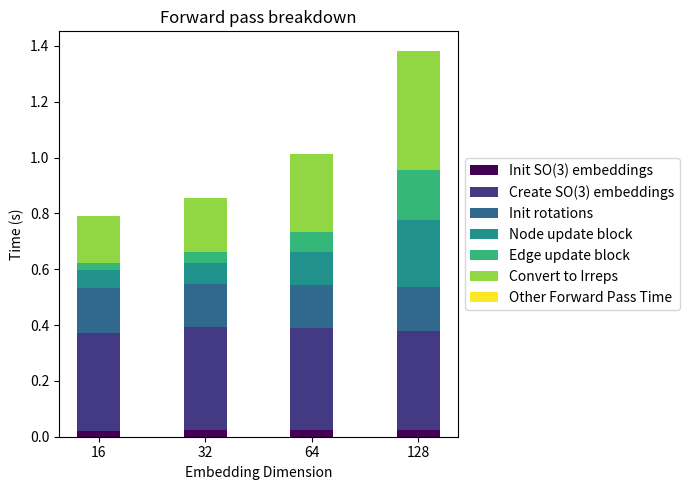

The matplotlib source for this figure:
import matplotlib.pyplot as plt
import numpy as np

embedding_dims = ['16', '32', '64', '128']

init_so3 = [0.02205944061279297, 0.023173332, 0.022641897, 0.022683144]  # Initializing SO3_Embeddings for nodes and edges
create_so3= [0.3505072593688965, 0.368170500, 0.365329742, 0.356569767]  # Creating SO3_Embeddings for nodes and edges
init_forward_pass = [0.5317161083221436, 0.547608614, 0.544394970, 0.535581589]  # Initializing the forward pass (total init time)
process_node = [0.06425857543945312, 0.074322462, 0.117687225, 0.241494656]  # Processing the node embedding
process_edge= [0.026105403900146484, 0.041088581, 0.072307110, 0.178815842]  # Processing the edge embedding
convert_irreps = [0.16888165473937988, 0.190473080, 0.277225733, 0.426850557]  # Converting to irreps
total_forward_pass = [0.7910044193267822, 0.853543043, 1.011667013, 1.382787228]  # Total forward pass

# Define the width of each bar
bar_width = 0.4

# Stacked box plot
fig, ax = plt.subplots(figsize=(10, 6))

# colors from viridis:
colors = plt.cm.viridis(np.linspace(0, 1, 7))

# Convert the times into cumulative stacked values
bar1 = np.array(init_so3)
bar2 = np.array(create_so3)
bar3 = np.array(init_forward_pass) - bar2 - bar1
bar4 = np.array(process_node)
bar5 = np.array(process_edge)
bar6 = np.array(convert_irreps)
bar7 = np.array(total_forward_pass) - bar1 - bar2 - bar3 - bar4 - bar5 - bar6

# Plotting the stacked bars
p1 = plt.bar(embedding_dims, bar1, bar_width, label='Init SO(3) embeddings', color=colors[0])
p2 = plt.bar(embedding_dims, bar2, bar_width, bottom=bar1, label='Create SO(3) embeddings', color=colors[1])
p3 = plt.bar(embedding_dims, bar3, bar_width, bottom=bar1+bar2, label='Init rotations', color=colors[2])
p4 = plt.bar(embedding_dims, bar4, bar_width, bottom=bar1+bar2+bar3, label='Node update block',  color=colors[3])
p5 = plt.bar(embedding_dims, bar5, bar_width, bottom=bar1+bar2+bar3+bar4, label='Edge update block', color=colors[4])
p6 = plt.bar(embedding_dims, bar6, bar_width, bottom=bar1+bar2+bar3+bar4+bar5, label='Convert to Irreps', color=colors[5])
p7 = plt.bar(embedding_dims, bar7, bar_width, bottom=bar1+bar2+bar3+bar4+bar5+bar6, label='Other Forward Pass Time', color=colors[6])



# Adding labels and title
ax.set_xlabel('Embedding Dimension')
ax.set_ylabel('Time (s)')
ax.set_title('Forward pass breakdown')

# put legend on side of plot:
plt.legend(loc='center left', bbox_to_anchor=(1, 0.5))

# Display the plot

fig.set_size_inches(7, 5)
plt.tight_layout()
plt.savefig('timing_analysis_embeddingDim.png', dpi=300, bbox_inches='tight')
